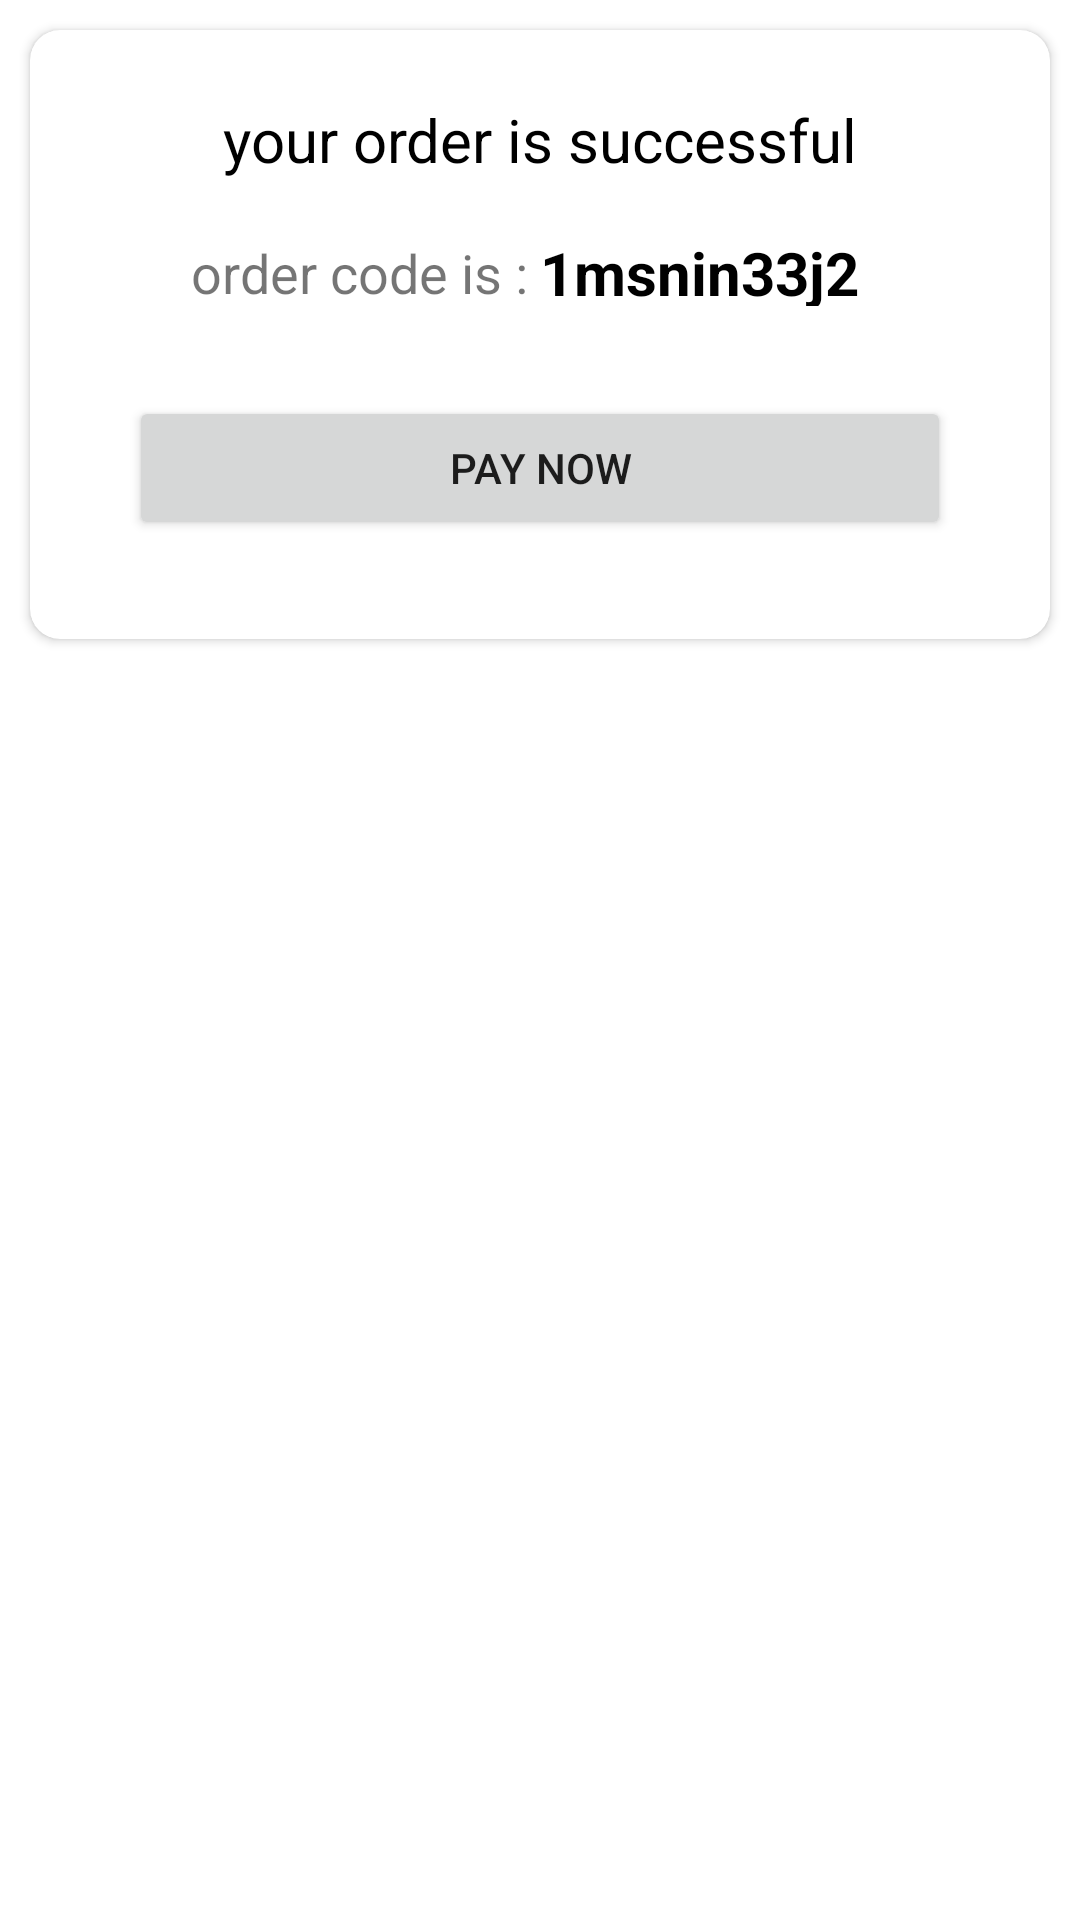

The Android layout XML behind this screen, and the referenced resources:
<!-- AndroidManifest.xml: application theme Theme.ECart -->
<!-- res/layout/order_dialog.xml -->
<?xml version="1.0" encoding="utf-8"?>
<layout xmlns:android="http://schemas.android.com/apk/res/android"
    xmlns:app="http://schemas.android.com/apk/res-auto">

    <data>

    </data>

    <androidx.constraintlayout.widget.ConstraintLayout
        android:layout_width="match_parent"
        android:layout_height="wrap_content">

        <androidx.cardview.widget.CardView
            android:layout_width="match_parent"
            android:layout_height="wrap_content"
            android:layout_margin="10dp"
            app:cardCornerRadius="10dp"
            app:layout_constraintEnd_toEndOf="parent"
            app:layout_constraintStart_toStartOf="parent"
            app:layout_constraintTop_toTopOf="parent">

            <LinearLayout
                android:layout_width="match_parent"
                android:layout_height="match_parent"
                android:padding="3sp"
                android:orientation="vertical">

                <TextView
                    android:id="@+id/productOrderStatus"
                    android:layout_width="match_parent"
                    android:layout_height="wrap_content"
                    android:text="your order is successful"
                    android:layout_marginTop="20dp"
                    android:gravity="center"
                    android:maxLines="1"
                    android:textColor="@color/black"
                    android:ellipsize="end"
                    android:textSize="20sp" />
                <LinearLayout
                    android:layout_width="match_parent"
                    android:layout_height="wrap_content"
                    android:weightSum="2"
                    android:layout_marginTop="10dp"
                    android:orientation="horizontal">

                    <TextView
                        android:layout_width="match_parent"
                        android:layout_height="wrap_content"
                        android:text="order code is : "
                        android:layout_marginTop="5dp"
                        android:layout_weight="1"
                        android:maxLines="1"
                        android:layout_gravity="center"
                        android:gravity="end"
                        android:ellipsize="end"
                        android:textSize="18sp" />

                    <TextView
                        android:id="@+id/productOrderNumber"
                        android:layout_width="match_parent"
                        android:layout_height="wrap_content"
                        android:text="1msnin33j2"
                        android:gravity="start"
                        android:textColor="@color/black"
                        android:textStyle="bold"
                        android:layout_weight="1"
                        android:layout_gravity="center"
                        android:layout_marginTop="5dp"
                        android:maxLines="1"
                        android:ellipsize="end"
                        android:textSize="20sp" />

                </LinearLayout>






                <LinearLayout
                    android:layout_width="match_parent"
                    android:layout_height="wrap_content"
                    android:layout_weight="2"
                    android:layout_margin="30dp"
                    android:orientation="horizontal">



                    <Button
                        android:id="@+id/okDialog"
                        android:layout_width="0dp"
                        android:layout_height="wrap_content"
                        android:layout_weight="1"
                        android:text="pay now"
                        android:padding="3dp"

                        android:layout_gravity="end"
                        />
                </LinearLayout>


            </LinearLayout>
        </androidx.cardview.widget.CardView>
    </androidx.constraintlayout.widget.ConstraintLayout>
</layout>
<!-- resources referenced by this layout -->
<resources>
  <color name="black">#FF000000</color>
  <style name="Theme.ECart" parent="Theme.MaterialComponents.Light" />
</resources>
